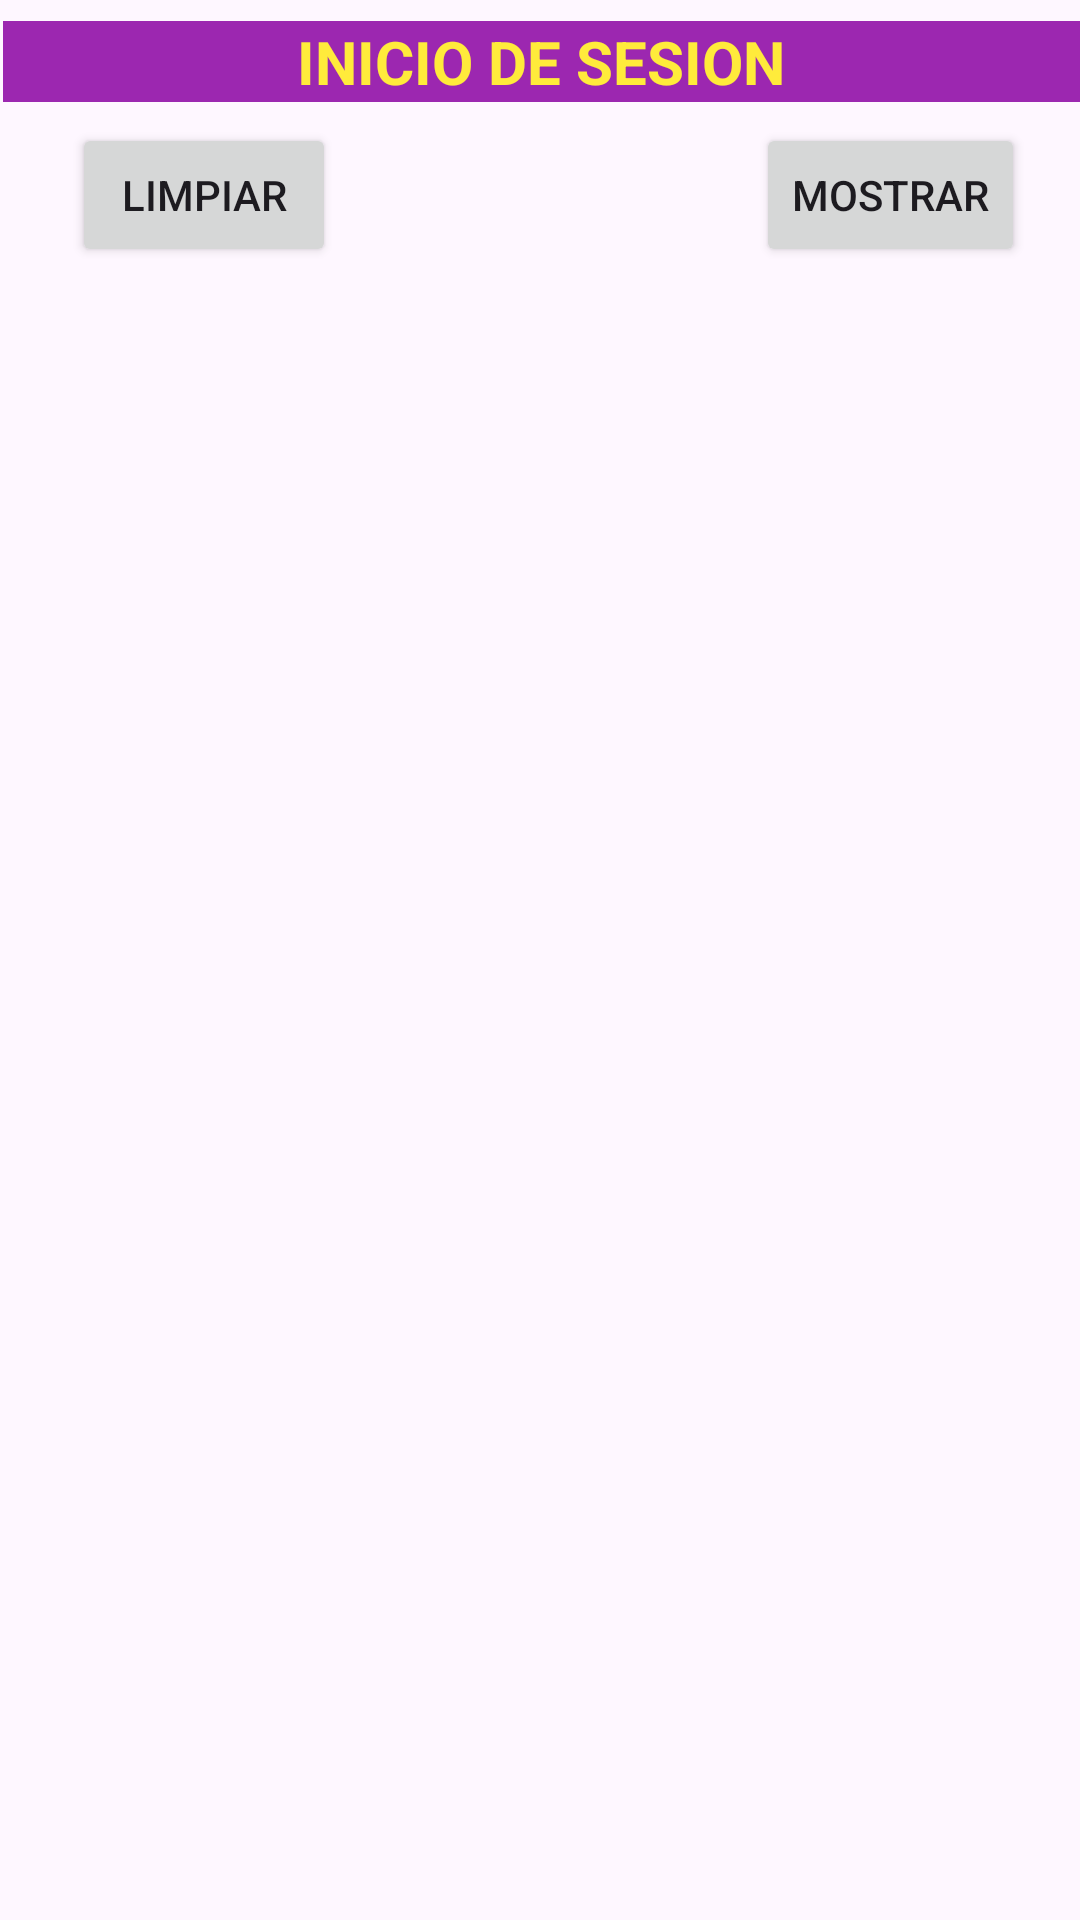

Layout XML and referenced resources for this Android screen:
<!-- AndroidManifest.xml: application theme Theme.RESFul -->
<!-- res/layout/activity_main.xml -->
<?xml version="1.0" encoding="utf-8"?>
<RelativeLayout xmlns:android="http://schemas.android.com/apk/res/android"
    xmlns:app="http://schemas.android.com/apk/res-auto"
    xmlns:tools="http://schemas.android.com/tools"
    android:layout_width="match_parent"
    android:layout_height="match_parent"
    tools:context=".MainActivity">

    <TextView
        android:id="@+id/textView"
        android:layout_width="match_parent"
        android:layout_height="wrap_content"
        android:layout_alignParentStart="true"
        android:layout_alignParentTop="true"
        android:layout_alignParentEnd="true"
        android:layout_marginStart="1dp"
        android:layout_marginTop="7dp"
        android:layout_marginEnd="0dp"
        android:background="#9C27B0"
        android:text="INICIO DE SESION"
        android:textAlignment="center"
        android:textColor="#FFEB3B"
        android:textSize="20sp"
        android:textStyle="bold"
        tools:layout_editor_absoluteX="58dp"
        tools:layout_editor_absoluteY="35dp" />

    <Button
        android:id="@+id/btlogin"
        android:layout_width="wrap_content"
        android:layout_height="wrap_content"
        android:layout_alignParentStart="true"
        android:layout_alignParentTop="true"
        android:layout_marginStart="252dp"
        android:layout_marginTop="41dp"
        android:onClick="login"
        android:text="MOSTRAR" />

    <Button
        android:id="@+id/btlimpiar"
        android:layout_width="wrap_content"
        android:layout_height="wrap_content"
        android:layout_alignParentStart="true"
        android:layout_alignParentTop="true"
        android:layout_marginStart="24dp"
        android:layout_marginTop="41dp"
        android:onClick="limpiar"
        android:text="LIMPIAR" />

    <TextView
        android:id="@+id/txtrespuesta"
        android:layout_width="384dp"
        android:layout_height="590dp"
        android:layout_alignParentStart="true"
        android:layout_alignParentBottom="true"
        android:layout_centerHorizontal="true"
        android:layout_marginStart="14dp"
        android:layout_marginBottom="0dp"
        android:textAlignment="textStart"
        android:textColor="#000000"
        android:textSize="19sp"
        android:textStyle="normal|bold" />

</RelativeLayout>
<!-- resources referenced by this layout -->
<resources>
  <style name="Theme.RESFul" parent="Base.Theme.RESFul" />
  <style name="Base.Theme.RESFul" parent="Theme.Material3.DayNight.NoActionBar">
          
          
      </style>
</resources>
